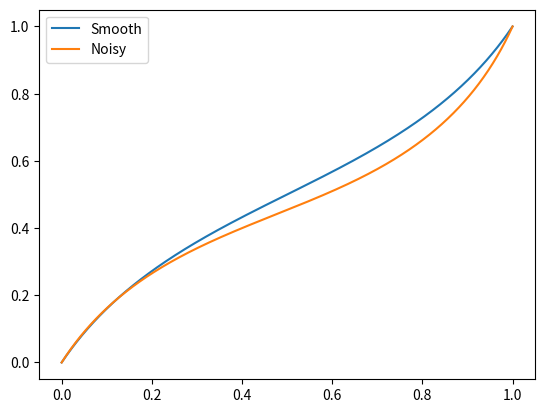

This figure's Python source:
import numpy as np
import matplotlib.pyplot as plt

def bezier_curve(p0, p1, p2, p3, t):
    """Compute the position on a cubic Bezier curve at parameter value t."""
    b = (1-t)**3 * p0 + 3*t*(1-t)**2 * p1 + 3*t**2*(1-t) * p2 + t**3 * p3
    return b

# Define the control points
P0 = np.array([0, 0])
P1 = np.array([0.25, 0.5])
P2 = np.array([0.75, 0.5])
P3 = np.array([1, 1])

# Evaluate the curve at different parameter values
t = np.linspace(0, 1, 1000)
curve = np.array([bezier_curve(P0, P1, P2, P3, i) for i in t])

# Add noise to the control points
P1 += np.random.normal(scale=0.05, size=2)
P2 += np.random.normal(scale=0.05, size=2)

# Evaluate the noisy curve
noisy_curve = np.array([bezier_curve(P0, P1, P2, P3, i) for i in t])

# Plot the curves
fig, ax = plt.subplots()
ax.plot(curve[:,0], curve[:,1], label='Smooth')
ax.plot(noisy_curve[:,0], noisy_curve[:,1], label='Noisy')
ax.legend()
plt.show()
